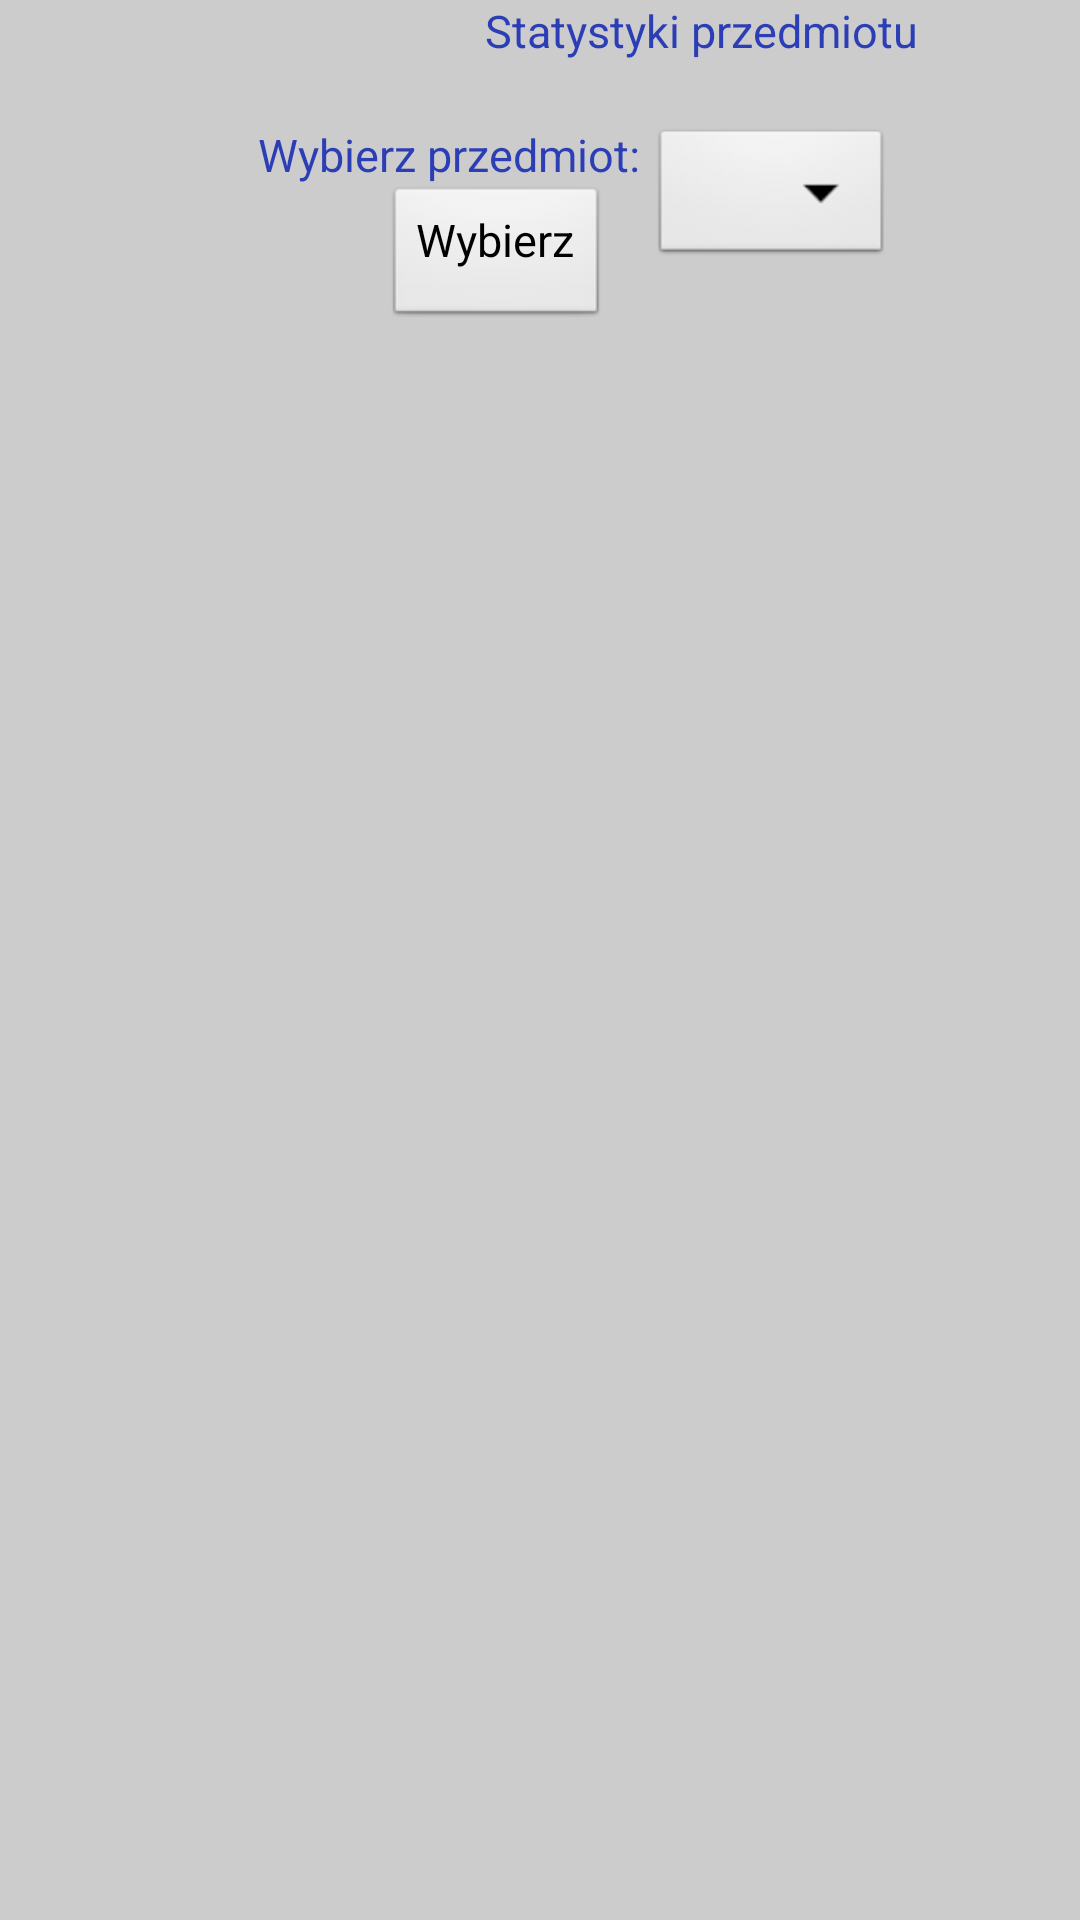

Reconstruct the res/layout file that produces this screen, plus the resources it refers to.
<!-- AndroidManifest.xml: application theme themeApp -->
<!-- res/layout/activity_opiekun_statystyki_przedmiot.xml -->
<RelativeLayout xmlns:android="http://schemas.android.com/apk/res/android"
    xmlns:tools="http://schemas.android.com/tools"
    android:layout_width="match_parent"
    android:layout_height="match_parent"
    tools:context="${relativePackage}.${activityClass}" >

    
    <TextView
        android:id="@+id/textView1"
        android:layout_width="wrap_content"
        android:layout_height="wrap_content"
        android:layout_alignParentTop="true"
        android:layout_centerHorizontal="true"
        android:text="Statystyki przedmiotu"
        android:textAppearance="?android:attr/textAppearanceMedium" />

    <TextView
        android:id="@+id/wybieraj"
        android:layout_width="wrap_content"
        android:layout_height="wrap_content"
        android:layout_alignParentLeft="true"
        android:layout_below="@+id/textView1"
        android:layout_marginLeft="32dp"
        android:layout_marginTop="21dp"
        android:text="Wybierz przedmiot: " />

    <Spinner
        android:id="@+id/wybierzPrzedmiot"
        android:layout_width="wrap_content"
        android:layout_height="wrap_content"
        android:layout_alignTop="@+id/wybieraj"
        android:layout_toRightOf="@+id/wybieraj" />

    <Button
        android:id="@+id/button1"
        android:onClick="onWybierz"
        android:layout_width="wrap_content"
        android:layout_height="wrap_content"
        android:layout_alignRight="@+id/wybieraj"
        android:layout_below="@+id/wybieraj"
        android:layout_marginRight="14dp"
        android:text="Wybierz" />

    <TableLayout
        android:id="@+id/tabelka"
        android:layout_width="wrap_content"
        android:layout_height="wrap_content"
        android:layout_below="@+id/button1"
        android:layout_centerHorizontal="true"
        android:layout_marginTop="21dp" >
    </TableLayout>


</RelativeLayout>
<!-- resources referenced by this layout -->
<resources>
  <style name="themeApp" parent="@android:style/Theme.Light.NoTitleBar">
          <item name="android:textColor">#2C3EB5</item>
          <item name="android:background">#CCCCCC</item>
          <item name="android:textSize">15sp</item>
          <item name="android:name">Mobile Diary</item>
   		<item name="android:textColorHighlight">#125A84</item>
   		<item name="android:gravity">center_horizontal</item>
   		<item name="android:paddingTop">0dp</item>
   	
      </style>
</resources>
